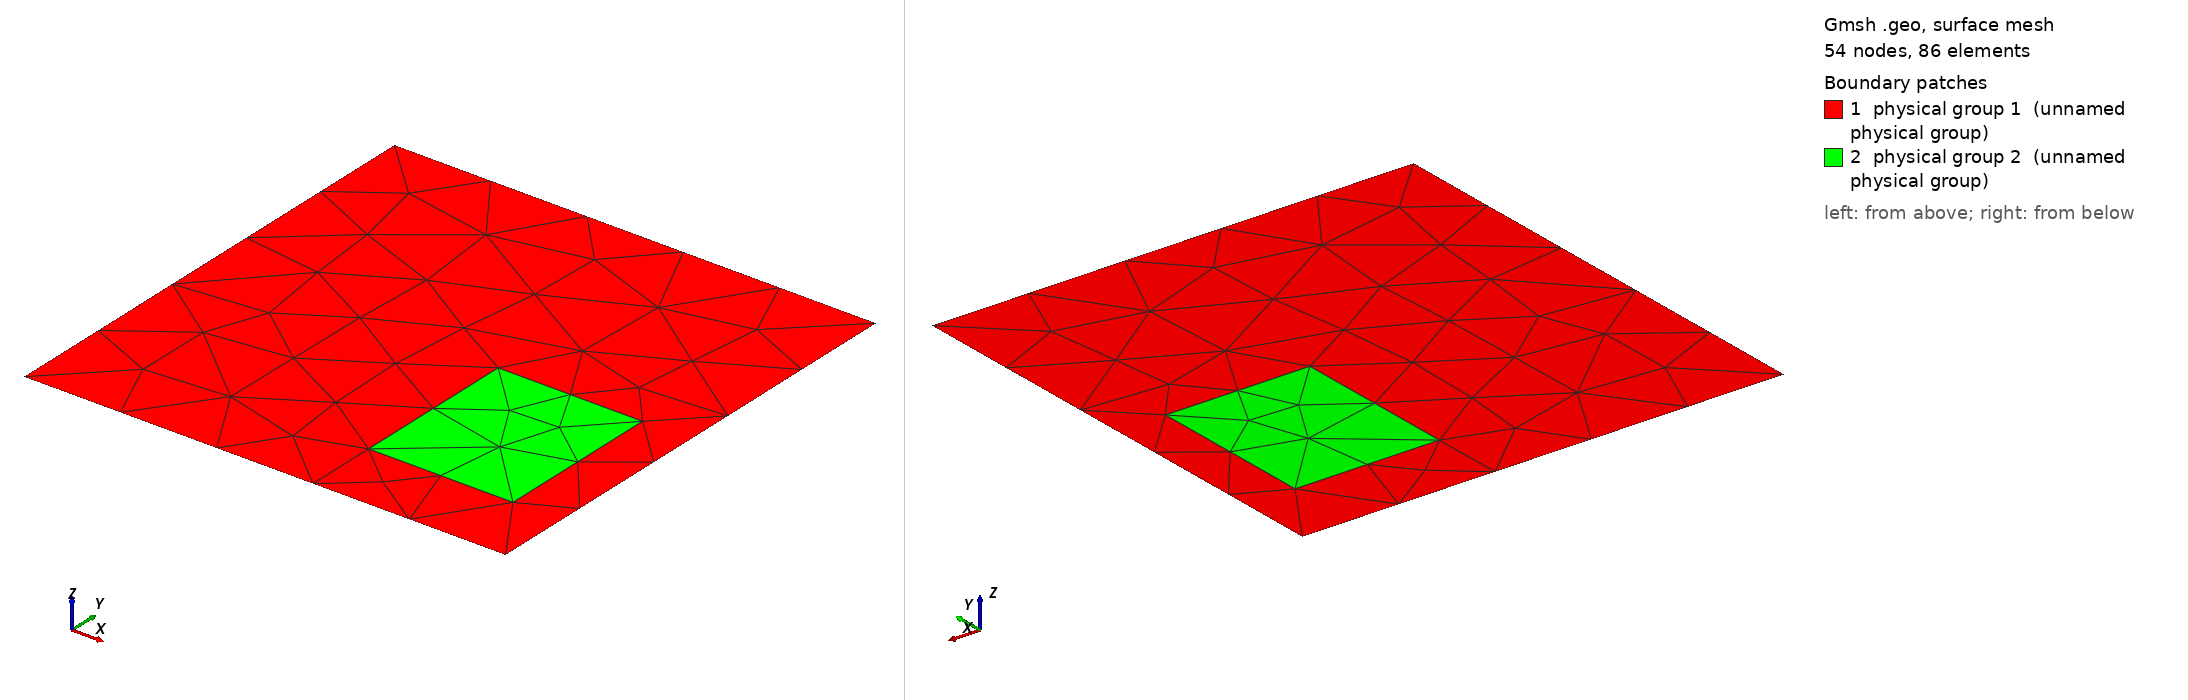

Gmsh geometry script, surface-meshed: 54 nodes, 86 surface elements. Boundary patches (legend numbers): 1 physical group 1 (unnamed physical group), 2 physical group 2 (unnamed physical group). Left view from above one corner, right view from below the opposite corner. Legend entries are the model's physical surfaces. The drawing asked Gmsh for element sizes between 1% and 20% of the model's largest extent; the script's own settings can give other sizes.

=== geomChaleur.geo (drawn) ===
Mesh.MshFileVersion = 2.2;

// definition du pas du maillage
h = 0.5;

// definition des points (en 3D, raison pour laquelle il y a un 0 en z)
Point(1) = {0, 0, 0, h};
Point(2) = {2, 0, 0, h};
Point(3) = {2, 2, 0, h};
Point(4) = {0, 2, 0, h};
Point(5) = {1.2, 0.3, 0, h};
Point(6) = {1.8, 0.3, 0, h};
Point(7) = {1.8, 1.0, 0, h};
Point(8) = {1.2, 1.0, 0, h};

// definition des segments qui relient les points
Line(1) = {1, 2};
Line(2) = {2, 3};
Line(3) = {3, 4};
Line(4) = {4, 1};
Line(5) = {5, 6};
Line(6) = {6, 7};
Line(7) = {7, 8};
Line(8) = {8, 5};

// definition des contours fermes
Line Loop(1) = {1,2,3,4,5,6,7,8};
Line Loop(2) = {5,6,7,8};

// definition des surfaces � partir contours fermes
Plane Surface(1) = {1};
Plane Surface(2) = {2};

// definition des elements physiques : pour ces elements, nous pourrons recuperer
// les references 
Physical Point(1) = {1,2,3,4};
Physical Line(1) = {1,2,3,4};
Physical Line(2) = {5,6,7,8};
Physical Surface(1) = {1};
Physical Surface(2) = {2};
